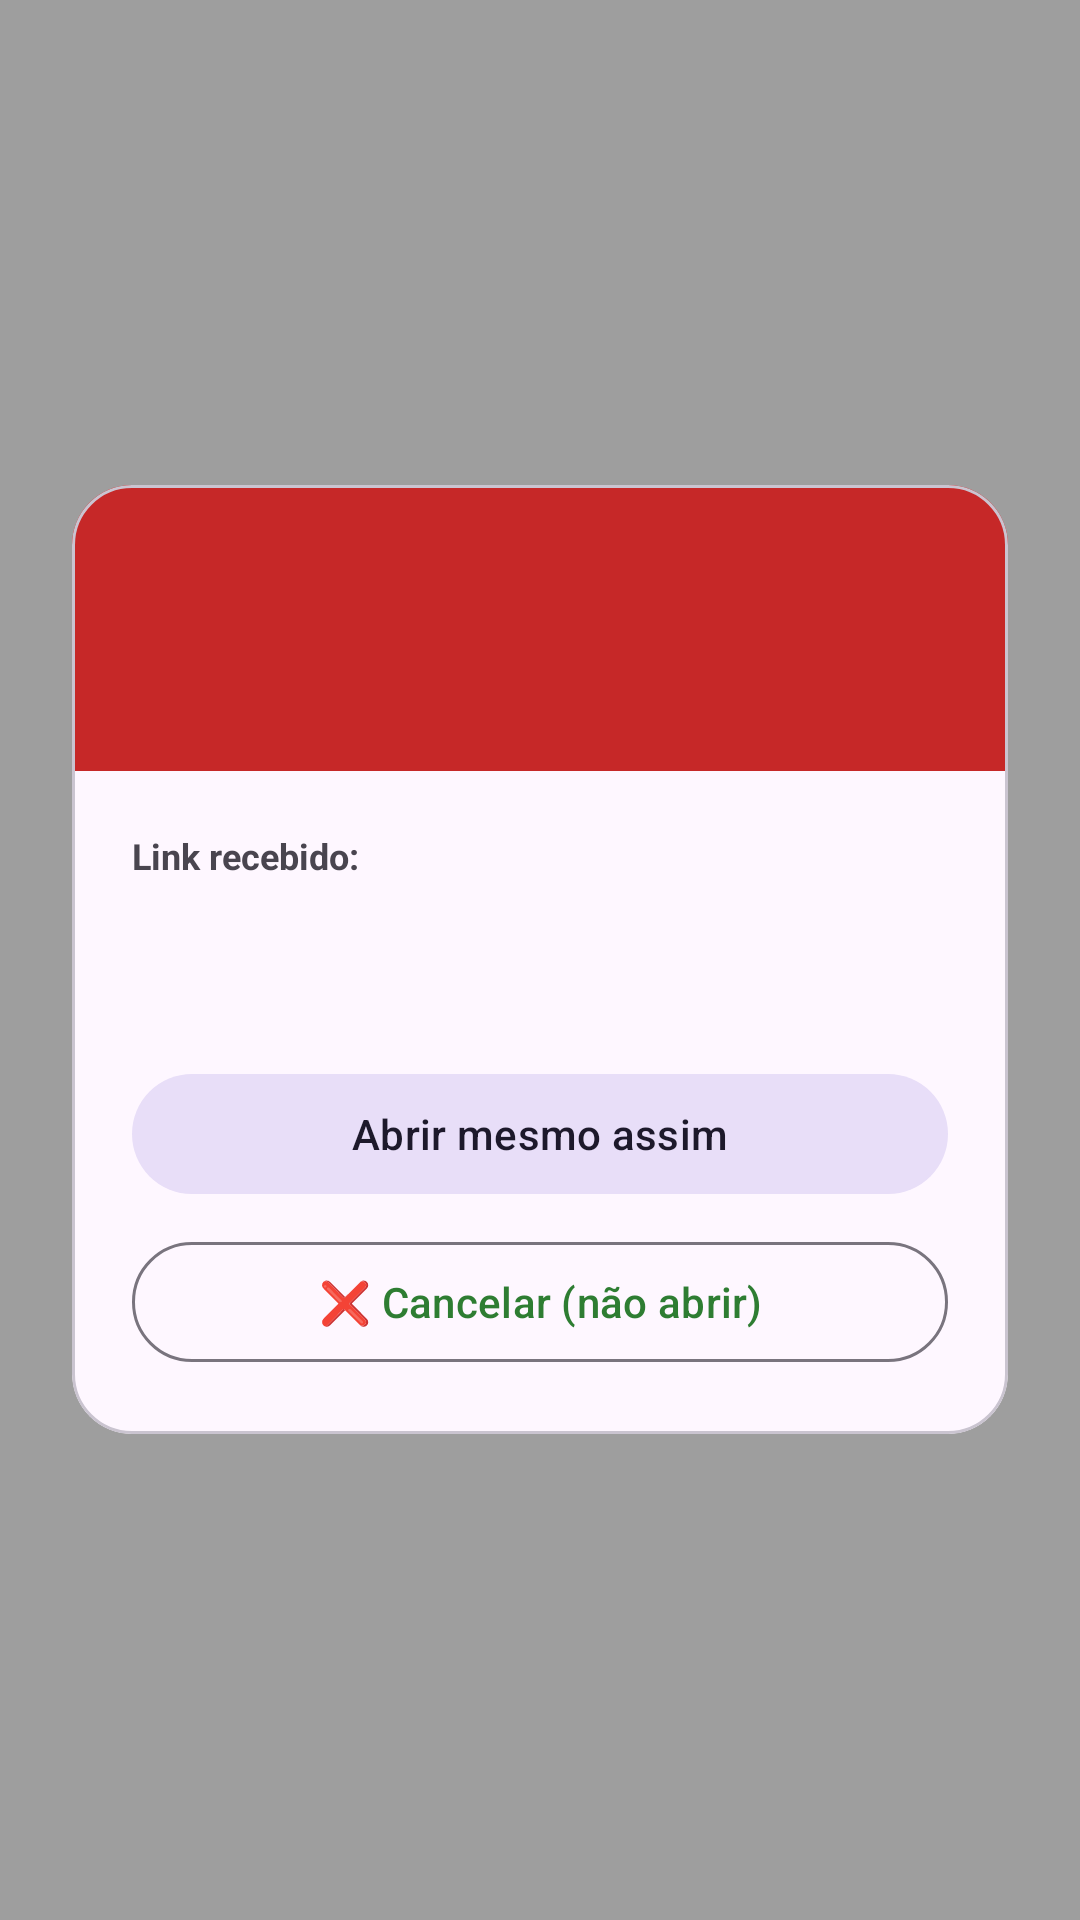

The Android layout XML behind this screen, and the referenced resources:
<!-- AndroidManifest.xml: activity theme Theme.SecureLink.AlertOverlay -->
<!-- res/layout/activity_verdict.xml -->
<?xml version="1.0" encoding="utf-8"?>
<LinearLayout xmlns:android="http://schemas.android.com/apk/res/android"
    xmlns:app="http://schemas.android.com/apk/res-auto"
    android:layout_width="match_parent"
    android:layout_height="match_parent"
    android:gravity="center"
    android:orientation="vertical"
    android:padding="24dp">

    <com.google.android.material.card.MaterialCardView
        android:layout_width="match_parent"
        android:layout_height="wrap_content"
        app:cardCornerRadius="20dp">

        <LinearLayout
            android:layout_width="match_parent"
            android:layout_height="wrap_content"
            android:orientation="vertical">

            <LinearLayout
                android:id="@+id/verdictHeader"
                android:layout_width="match_parent"
                android:layout_height="wrap_content"
                android:background="@color/verdict_blocked"
                android:gravity="center"
                android:orientation="vertical"
                android:padding="20dp">

                <TextView
                    android:id="@+id/tvVerdictLabel"
                    android:layout_width="wrap_content"
                    android:layout_height="wrap_content"
                    android:textColor="#FFFFFF"
                    android:textSize="24sp"
                    android:textStyle="bold" />

                <TextView
                    android:id="@+id/tvRiskScore"
                    android:layout_width="wrap_content"
                    android:layout_height="wrap_content"
                    android:layout_marginTop="4dp"
                    android:textColor="#FFFFFF"
                    android:textSize="14sp" />

            </LinearLayout>

            <LinearLayout
                android:layout_width="match_parent"
                android:layout_height="wrap_content"
                android:orientation="vertical"
                android:padding="20dp">

                <TextView
                    android:layout_width="wrap_content"
                    android:layout_height="wrap_content"
                    android:text="Link recebido:"
                    android:textSize="12sp"
                    android:textStyle="bold" />

                <TextView
                    android:id="@+id/tvUrl"
                    android:layout_width="match_parent"
                    android:layout_height="wrap_content"
                    android:layout_marginTop="4dp"
                    android:textIsSelectable="true"
                    android:textSize="13sp" />

                <TextView
                    android:id="@+id/tvBrandWarning"
                    android:layout_width="match_parent"
                    android:layout_height="wrap_content"
                    android:layout_marginTop="12dp"
                    android:textColor="@color/error"
                    android:textSize="14sp"
                    android:textStyle="bold"
                    android:visibility="gone" />

                <TextView
                    android:id="@+id/tvReasons"
                    android:layout_width="match_parent"
                    android:layout_height="wrap_content"
                    android:layout_marginTop="12dp"
                    android:textSize="14sp" />

                <com.google.android.material.button.MaterialButton
                    android:id="@+id/btnOpenOfficial"
                    android:layout_width="match_parent"
                    android:layout_height="wrap_content"
                    android:layout_marginTop="16dp"
                    android:text="Abrir site oficial"
                    android:visibility="gone" />

                <com.google.android.material.button.MaterialButton
                    android:id="@+id/btnOpenAnyway"
                    android:layout_width="match_parent"
                    android:layout_height="wrap_content"
                    android:layout_marginTop="8dp"
                    android:text="Abrir mesmo assim"
                    style="@style/Widget.Material3.Button.TonalButton" />

                <com.google.android.material.button.MaterialButton
                    android:id="@+id/btnCancel"
                    android:layout_width="match_parent"
                    android:layout_height="wrap_content"
                    android:layout_marginTop="8dp"
                    android:text="❌ Cancelar (não abrir)"
                    style="@style/Widget.Material3.Button.OutlinedButton" />

            </LinearLayout>
        </LinearLayout>
    </com.google.android.material.card.MaterialCardView>

</LinearLayout>
<!-- resources referenced by this layout -->
<resources>
  <color name="error">#C62828</color>
  <color name="verdict_blocked">#C62828</color>
  <style name="Theme.SecureLink.AlertOverlay" parent="Theme.Material3.DayNight.NoActionBar">
          <item name="colorPrimary">@color/primary</item>
          <item name="android:windowBackground">@color/black_38</item>
          <item name="android:windowIsTranslucent">true</item>
          <item name="android:backgroundDimEnabled">true</item>
          <item name="android:windowNoTitle">true</item>
          <item name="android:statusBarColor">@android:color/transparent</item>
      </style>
  <color name="primary">#2E7D32</color>
  <color name="black_38">#61000000</color>
</resources>
